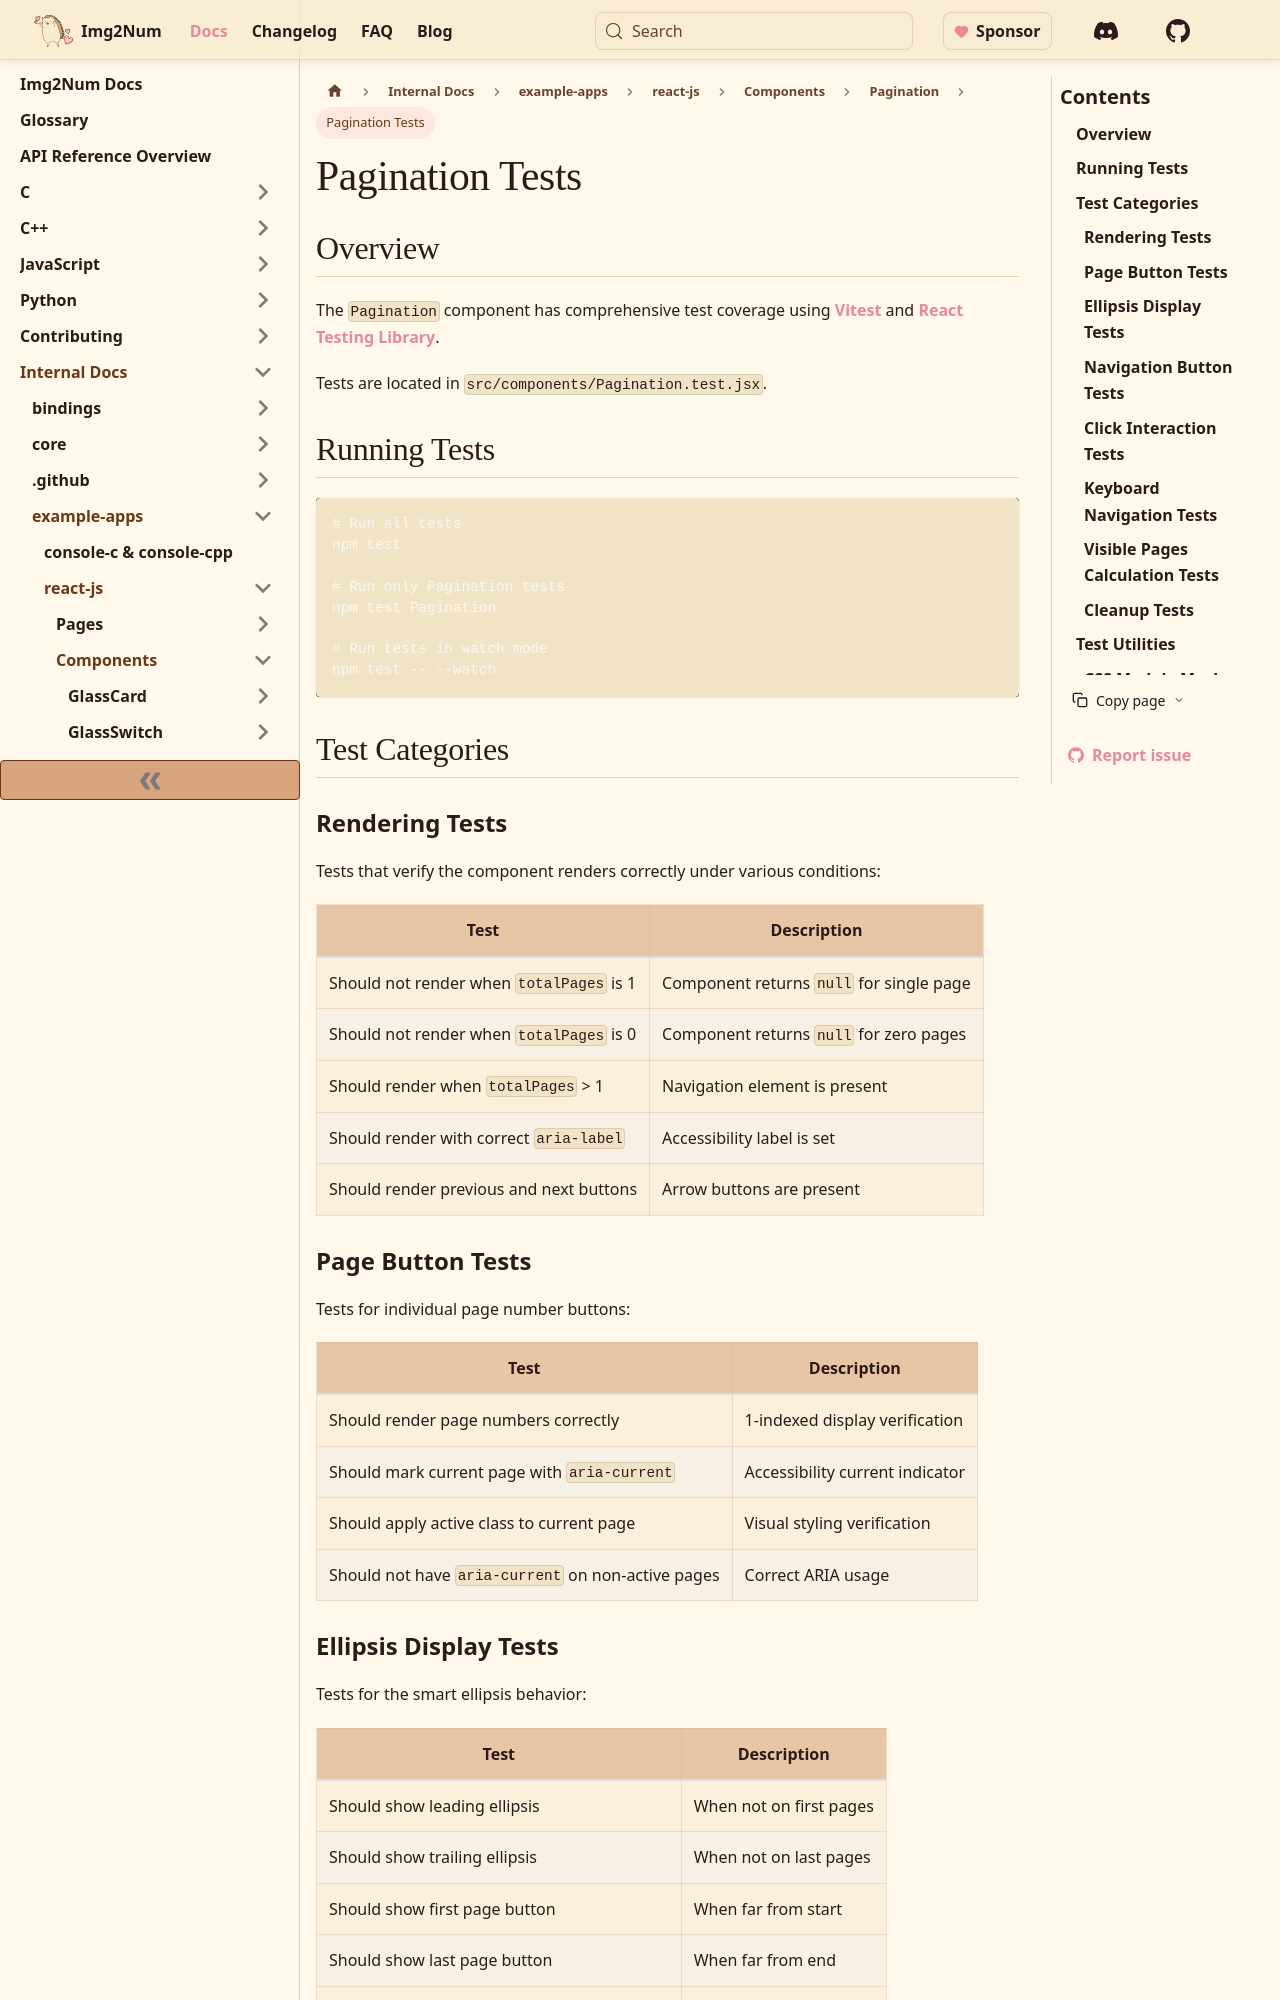

repository: Ryan-Millard/Img2Num · page: docs/internal/example-apps/react-js/components/Pagination/tests/index.html · generator: docusaurus

---
title: Pagination Tests
description: Test coverage for the Pagination component
keywords:
  - Pagination
  - Testing
  - Vitest
  - React Testing Library
tags:
  - react
  - testing
  - components
---

## Overview

The `Pagination` component has comprehensive test coverage using
[Vitest](https://vitest.dev/) and [React Testing Library](https://testing-library.com/docs/react-testing-library/intro/).

Tests are located in `src/components/Pagination.test.jsx`.

## Running Tests

```bash
# Run all tests
npm test

# Run only Pagination tests
npm test Pagination

# Run tests in watch mode
npm test -- --watch
```

## Test Categories

### Rendering Tests

Tests that verify the component renders correctly under various conditions:

| Test                                     | Description                              |
| ---------------------------------------- | ---------------------------------------- |
| Should not render when `totalPages` is 1 | Component returns `null` for single page |
| Should not render when `totalPages` is 0 | Component returns `null` for zero pages  |
| Should render when `totalPages` > 1      | Navigation element is present            |
| Should render with correct `aria-label`  | Accessibility label is set               |
| Should render previous and next buttons  | Arrow buttons are present                |

### Page Button Tests

Tests for individual page number buttons:

| Test                                               | Description                     |
| -------------------------------------------------- | ------------------------------- |
| Should render page numbers correctly               | 1-indexed display verification  |
| Should mark current page with `aria-current`       | Accessibility current indicator |
| Should apply active class to current page          | Visual styling verification     |
| Should not have `aria-current` on non-active pages | Correct ARIA usage              |
